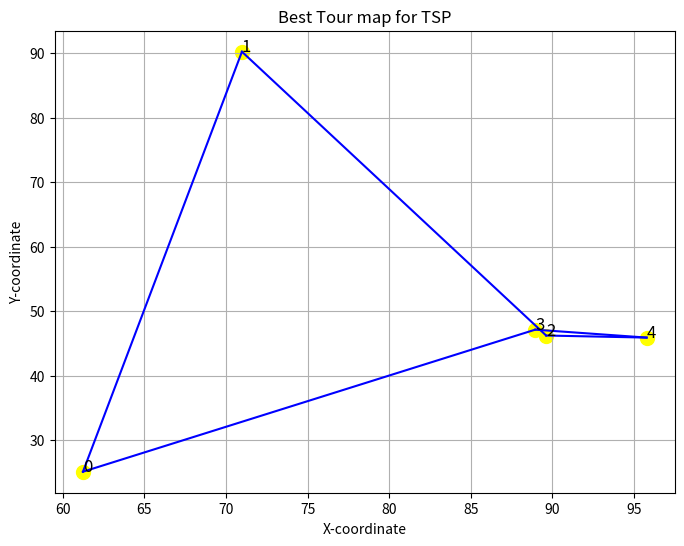

Generate this figure with matplotlib:
import random
import math
import matplotlib.pyplot as plt

# Function to calculate the total distance of a tour
def total_distance(tour, distances):
    total = 0
    for i in range(len(tour)):
        total += distances[tour[i - 1]][tour[i]]
    return total

# Function to generate a random initial tour
def initial_tour(num_cities):
    tour = list(range(num_cities))
    random.shuffle(tour)
    return tour

# Function to generate a neighboring solution by swapping two cities
def perturb_tour(tour):
    i, j = sorted(random.sample(range(len(tour)), 2))
    tour[i:j + 1] = reversed(tour[i:j + 1])
    return tour

# Simulated annealing algorithm
def simulated_annealing(distances, max_iterations, initial_temperature, cooling_rate):
    num_cities = len(distances)
    current_tour = initial_tour(num_cities)
    current_distance = total_distance(current_tour, distances)
    best_tour = current_tour[:]
    best_distance = current_distance
    temperature = initial_temperature
    
    for iteration in range(max_iterations):
        new_tour = perturb_tour(current_tour)
        new_distance = total_distance(new_tour, distances)
        
        if new_distance < current_distance or random.random() < math.exp((current_distance - new_distance) / temperature):
            current_tour = new_tour
            current_distance = new_distance
        
        if current_distance < best_distance:
            best_tour = current_tour[:]
            best_distance = current_distance
        
        temperature *= cooling_rate
    
    return best_tour, best_distance

# Example distances between cities (replace with your own data)
distances = [
    [0, 10, 15, 20, 5],
    [40, 0, 25, 15, 20],
    [30, 35, 0, 30, 10],
    [25, 15, 35, 0, 25],
    [20, 20, 30, 15, 0]
]

max_iterations = 100
initial_temperature = 1000
cooling_rate = 0.99

# Perform simulated annealing
best_tour, best_distance = simulated_annealing(distances, max_iterations, initial_temperature, cooling_rate)

# Visualization
cities = len(distances)
x = [random.random() * 100 for _ in range(cities)]
y = [random.random() * 100 for _ in range(cities)]

plt.figure(figsize=(8, 6))
plt.scatter(x, y, c='yellow', s=100)
for i, txt in enumerate(range(cities)):
    plt.annotate(txt, (x[i], y[i]), fontsize=12)

for i in range(cities - 1):
    plt.plot([x[best_tour[i]], x[best_tour[i + 1]]], [y[best_tour[i]], y[best_tour[i + 1]]], c='blue')

plt.plot([x[best_tour[-1]], x[best_tour[0]]], [y[best_tour[-1]], y[best_tour[0]]], c='blue')

plt.title("Best Tour map for TSP")
plt.xlabel("X-coordinate")
plt.ylabel("Y-coordinate")
plt.grid(True)
plt.show()

# Print the best tour, its distance, and the final temperature after cooling
print("Best Tour path used:", best_tour)
print("Best Distance used for travelling:", best_distance)
print("Final Temperature:", initial_temperature * (cooling_rate ** max_iterations))
